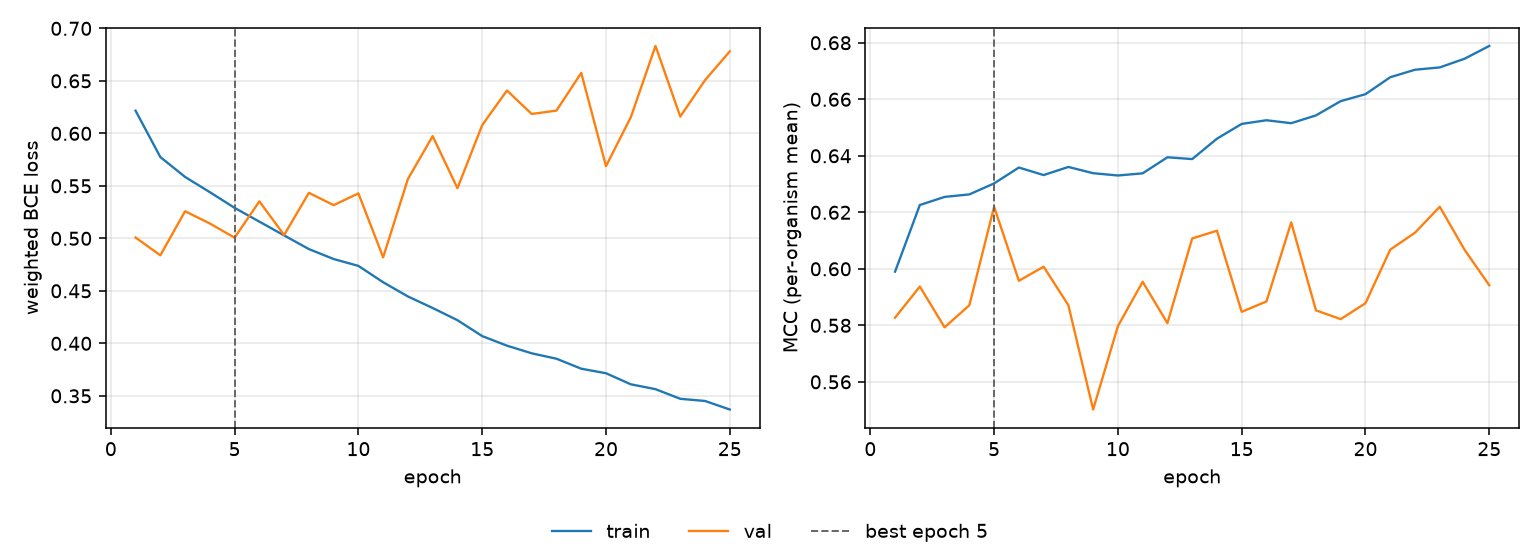

Data behind this chart, as committed beside it:
epoch, tr_loss, vl_loss, tr_mcc, vl_mcc, is_best
1, 0.6216, 0.5008, 0.599, 0.5827, False
2, 0.5774, 0.4838, 0.6226, 0.5937, False
3, 0.5585, 0.5258, 0.6254, 0.5793, False
4, 0.544, 0.5141, 0.6263, 0.5871, False
5, 0.529, 0.5006, 0.6302, 0.622, True
6, 0.5159, 0.5352, 0.6358, 0.5958, False
7, 0.5028, 0.5032, 0.6332, 0.6008, False
8, 0.4898, 0.5433, 0.6361, 0.5871, False
9, 0.4803, 0.5316, 0.6338, 0.5502, False
10, 0.4738, 0.5428, 0.633, 0.5797, False
11, 0.4582, 0.4819, 0.6338, 0.5954, False
12, 0.4446, 0.5565, 0.6395, 0.5808, False
13, 0.4337, 0.5973, 0.6388, 0.6107, False
14, 0.422, 0.5477, 0.6461, 0.6135, False
15, 0.4069, 0.6078, 0.6513, 0.5848, False
16, 0.3978, 0.6408, 0.6526, 0.5884, False
17, 0.3905, 0.6185, 0.6515, 0.6164, False
18, 0.3853, 0.6217, 0.6543, 0.5853, False
19, 0.3758, 0.6576, 0.6593, 0.5822, False
20, 0.3715, 0.5687, 0.6618, 0.5878, False
21, 0.361, 0.6152, 0.6678, 0.6068, False
22, 0.3563, 0.6832, 0.6704, 0.6128, False
23, 0.3472, 0.616, 0.6713, 0.622, False
24, 0.3451, 0.6506, 0.6743, 0.6067, False
25, 0.337, 0.678, 0.6789, 0.5942, False
